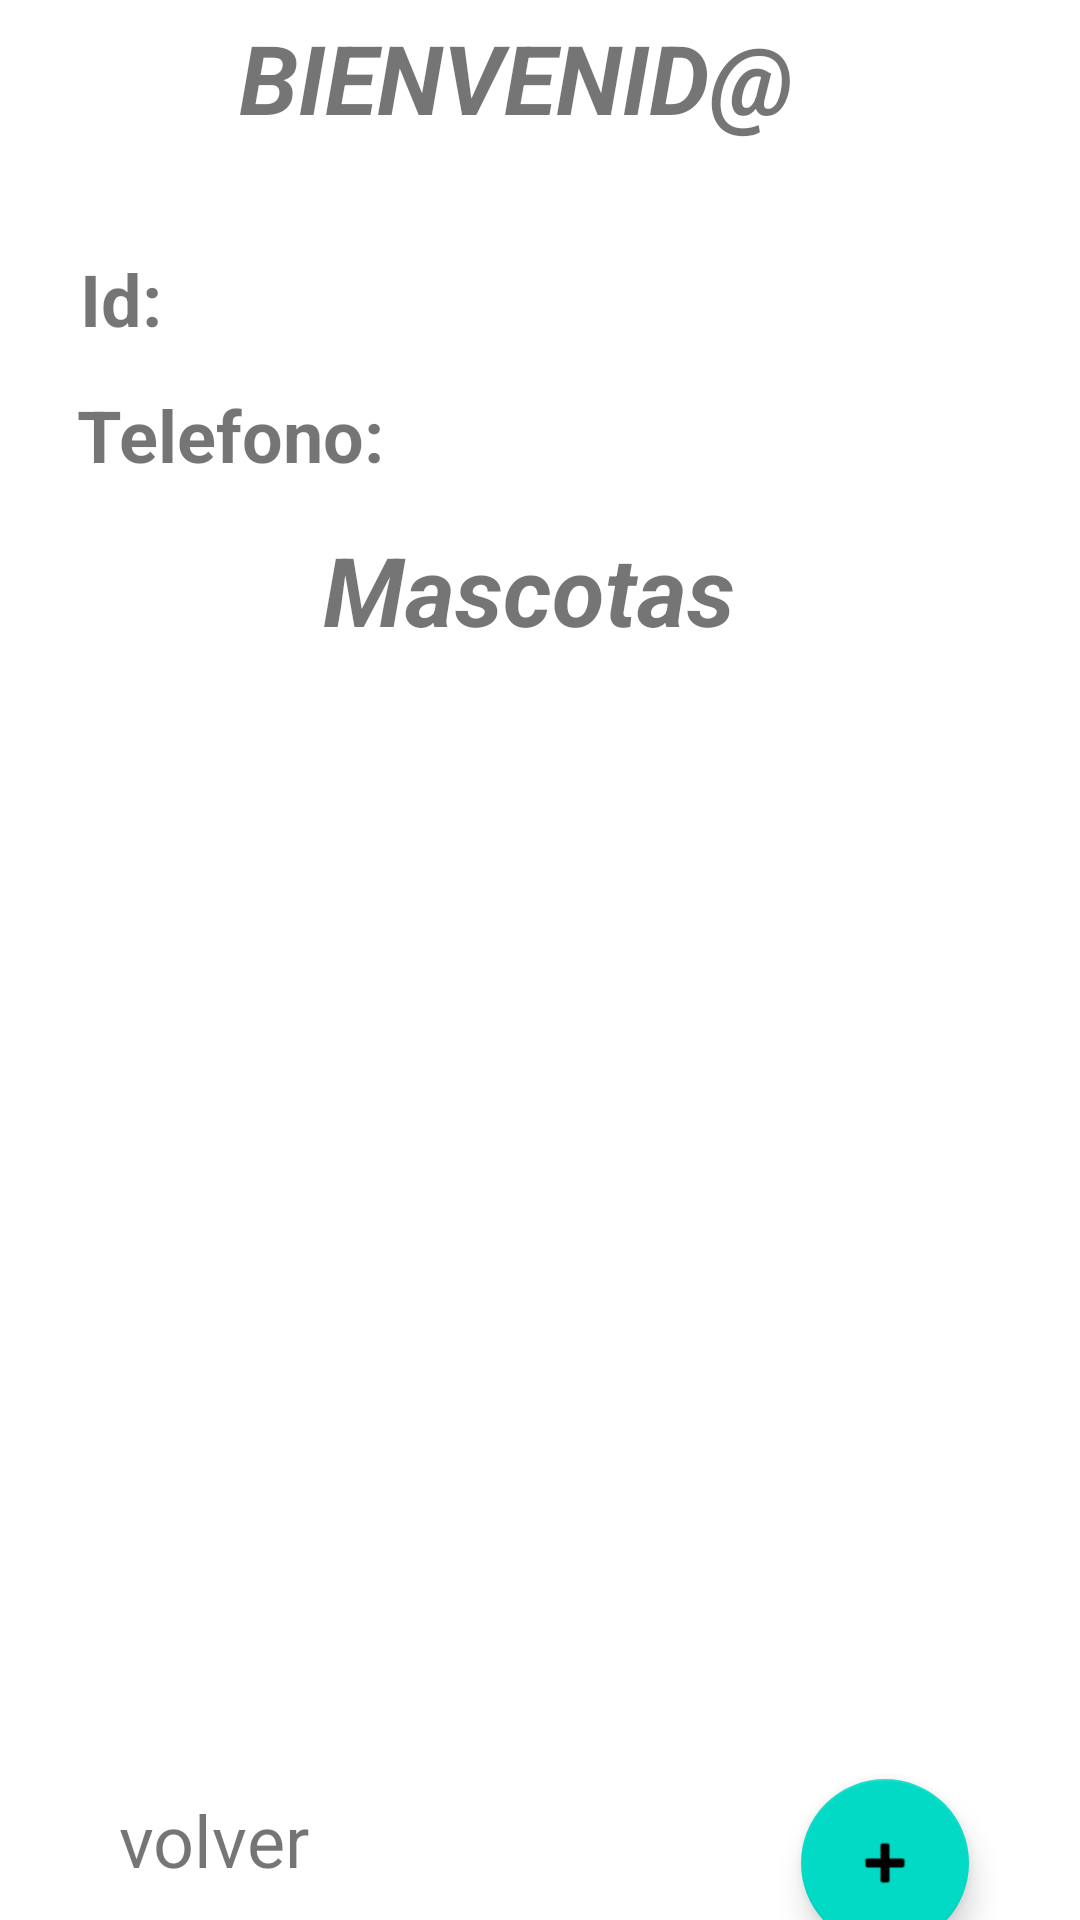

Android layout source for this screen:
<!-- AndroidManifest.xml: application theme Theme.Petfeed -->
<!-- res/layout/activity_detalle_usuario.xml -->
<?xml version="1.0" encoding="utf-8"?>
<androidx.constraintlayout.widget.ConstraintLayout xmlns:android="http://schemas.android.com/apk/res/android"
    xmlns:app="http://schemas.android.com/apk/res-auto"
    xmlns:tools="http://schemas.android.com/tools"
    android:layout_width="match_parent"
    android:layout_height="match_parent"
    tools:context=".capalogica.DetalleUsuarioActivity">

    <TextView
        android:id="@+id/textVolver3"
        android:layout_width="78dp"
        android:layout_height="32dp"
        android:layout_marginTop="4dp"
        android:text="@string/volver"
        android:textSize="24sp"
        app:layout_constraintEnd_toEndOf="parent"
        app:layout_constraintHorizontal_bias="0.141"
        app:layout_constraintLeft_toLeftOf="parent"
        app:layout_constraintRight_toRightOf="parent"
        app:layout_constraintStart_toStartOf="parent"
        app:layout_constraintTop_toBottomOf="@+id/listMascotas" />

    <com.google.android.material.floatingactionbutton.FloatingActionButton
        android:id="@+id/btnAgregarM"
        android:layout_width="wrap_content"
        android:layout_height="wrap_content"
        android:layout_marginBottom="20dp"
        android:clickable="true"
        android:contentDescription="@string/todo"
        android:focusable="true"
        app:layout_constraintBottom_toBottomOf="parent"

        app:layout_constraintEnd_toEndOf="parent"
        app:layout_constraintHorizontal_bias="0.878"
        app:layout_constraintStart_toStartOf="parent"
        app:layout_constraintTop_toBottomOf="@+id/listMascotas"
        app:layout_constraintVertical_bias="0.0"
        app:rippleColor="@color/black"
        app:srcCompat="@android:drawable/ic_input_add"
        tools:ignore="SpeakableTextPresentCheck,ImageContrastCheck" />

    <TextView
        android:id="@+id/textView13"
        android:layout_width="142dp"
        android:layout_height="45dp"
        android:text="@string/mascotas"
        android:textSize="32sp"
        android:textStyle="bold|italic"
        app:layout_constraintBottom_toBottomOf="parent"
        app:layout_constraintEnd_toEndOf="parent"
        app:layout_constraintHorizontal_bias="0.494"
        app:layout_constraintLeft_toLeftOf="parent"
        app:layout_constraintRight_toRightOf="parent"
        app:layout_constraintStart_toStartOf="parent"
        app:layout_constraintTop_toBottomOf="@+id/textTelefono"
        app:layout_constraintVertical_bias="0.027" />

    <TextView
        android:id="@+id/textTelefono"
        android:layout_width="151dp"
        android:layout_height="33dp"
        android:layout_marginTop="17dp"
        android:textSize="24sp"
        app:layout_constraintBottom_toBottomOf="parent"
        app:layout_constraintEnd_toEndOf="parent"
        app:layout_constraintHorizontal_bias="0.619"
        app:layout_constraintLeft_toLeftOf="parent"
        app:layout_constraintRight_toRightOf="parent"
        app:layout_constraintStart_toStartOf="parent"
        app:layout_constraintTop_toBottomOf="@+id/textId"
        app:layout_constraintVertical_bias="0.0" />

    <TextView
        android:id="@+id/textView11"
        android:layout_width="105dp"
        android:layout_height="33dp"
        android:text="@string/telefono"
        android:textSize="24sp"
        android:textStyle="bold"
        app:layout_constraintBottom_toBottomOf="parent"
        app:layout_constraintEnd_toEndOf="parent"
        app:layout_constraintHorizontal_bias="0.101"
        app:layout_constraintLeft_toLeftOf="parent"
        app:layout_constraintRight_toRightOf="parent"
        app:layout_constraintStart_toStartOf="parent"
        app:layout_constraintTop_toBottomOf="@+id/textView9"
        app:layout_constraintVertical_bias="0.029" />

    <TextView
        android:id="@+id/textId"
        android:layout_width="139dp"
        android:layout_height="30dp"
        android:textSize="24sp"
        app:layout_constraintBottom_toBottomOf="parent"
        app:layout_constraintEnd_toEndOf="parent"
        app:layout_constraintHorizontal_bias="0.591"
        app:layout_constraintLeft_toLeftOf="parent"
        app:layout_constraintRight_toRightOf="parent"
        app:layout_constraintStart_toStartOf="parent"
        app:layout_constraintTop_toBottomOf="@+id/textNombreU"
        app:layout_constraintVertical_bias="0.0" />

    <TextView
        android:id="@+id/textView9"
        android:layout_width="39dp"
        android:layout_height="31dp"
        android:text="@string/id"
        android:textSize="24sp"
        android:textStyle="bold"
        app:layout_constraintBottom_toBottomOf="parent"
        app:layout_constraintEnd_toEndOf="parent"
        app:layout_constraintHorizontal_bias="0.083"
        app:layout_constraintLeft_toLeftOf="parent"
        app:layout_constraintRight_toRightOf="parent"
        app:layout_constraintStart_toStartOf="parent"
        app:layout_constraintTop_toBottomOf="@+id/textNombreU"
        app:layout_constraintVertical_bias="0.0" />

    <TextView
        android:id="@+id/textView7"
        android:layout_width="201dp"
        android:layout_height="43dp"
        android:text="@string/bienvenids"
        android:textSize="32sp"
        android:textStyle="bold|italic"
        app:layout_constraintBottom_toBottomOf="parent"
        app:layout_constraintEnd_toEndOf="parent"
        app:layout_constraintLeft_toLeftOf="parent"
        app:layout_constraintRight_toRightOf="parent"
        app:layout_constraintStart_toStartOf="parent"
        app:layout_constraintTop_toTopOf="parent"
        app:layout_constraintVertical_bias="0.007" />

    <TextView
        android:id="@+id/textNombreU"
        android:layout_width="176dp"
        android:layout_height="42dp"
        android:textSize="32sp"
        app:layout_constraintBottom_toBottomOf="parent"
        app:layout_constraintEnd_toEndOf="parent"
        app:layout_constraintHorizontal_bias="0.497"
        app:layout_constraintLeft_toLeftOf="parent"
        app:layout_constraintRight_toRightOf="parent"
        app:layout_constraintStart_toStartOf="parent"
        app:layout_constraintTop_toTopOf="parent"
        app:layout_constraintVertical_bias="0.069" />

    <ListView
        android:id="@+id/listMascotas"
        android:layout_width="365dp"
        android:layout_height="373dp"
        app:layout_constraintEnd_toEndOf="parent"
        app:layout_constraintStart_toStartOf="parent"
        app:layout_constraintTop_toBottomOf="@+id/textView13" />

</androidx.constraintlayout.widget.ConstraintLayout>
<!-- resources referenced by this layout -->
<resources>
  <color name="black">#FF000000</color>
  <string name="bienvenids">BIENVENID@</string>
  <string name="id">Id:</string>
  <string name="mascotas">Mascotas</string>
  <string name="telefono">Telefono:</string>
  <string name="todo">TODO</string>
  <string name="volver">volver</string>
  <style name="Theme.Petfeed" parent="Theme.MaterialComponents.DayNight.DarkActionBar">
          
          <item name="colorPrimary">@color/purple_500</item>
          <item name="colorPrimaryVariant">@color/purple_700</item>
          <item name="colorOnPrimary">@color/white</item>
          
          <item name="colorSecondary">@color/teal_200</item>
          <item name="colorSecondaryVariant">@color/teal_700</item>
          <item name="colorOnSecondary">@color/black</item>
          
          <item name="android:statusBarColor" tools:targetApi="l">?attr/colorPrimaryVariant</item>
          
      </style>
  <color name="purple_500">#239089</color>
  <color name="purple_700">#239089</color>
  <color name="white">#FFFFFFFF</color>
  <color name="teal_200">#FF03DAC5</color>
  <color name="teal_700">#FF018786</color>
</resources>
